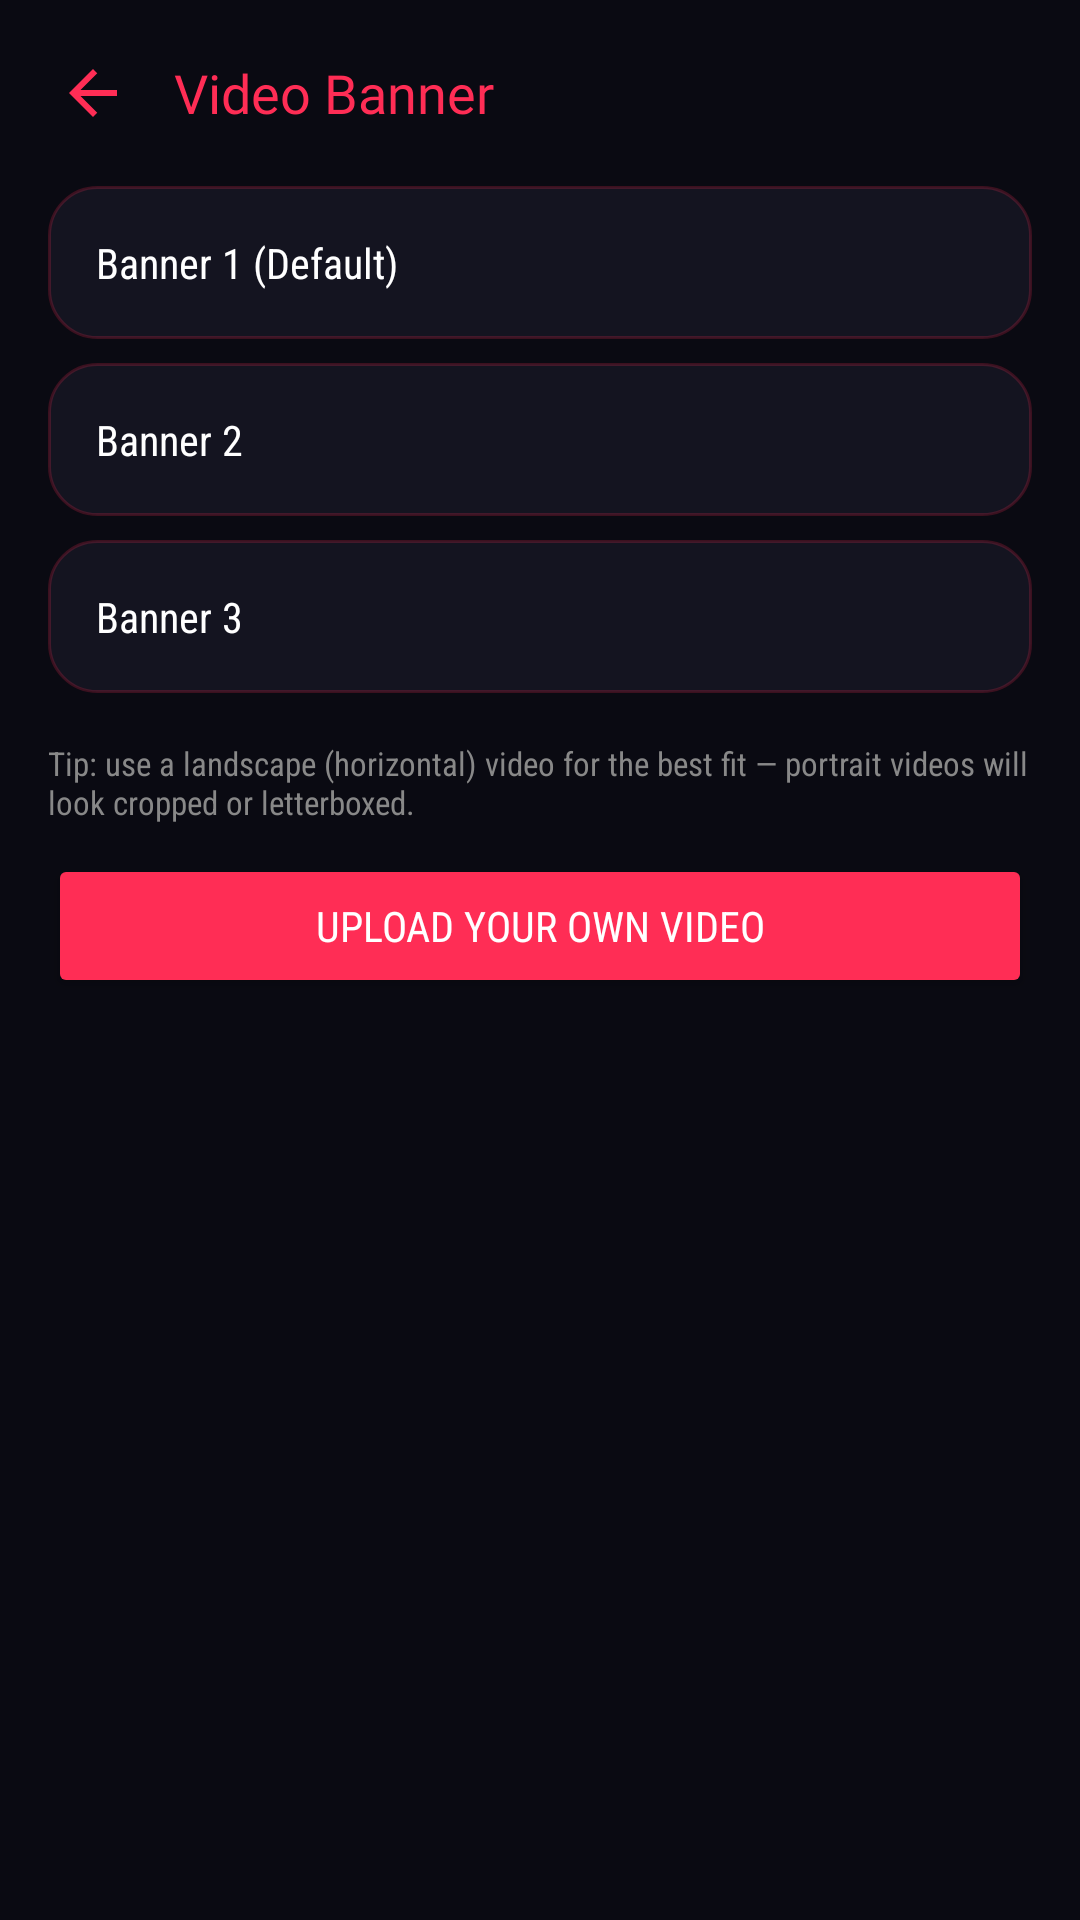

The Android layout XML behind this screen, and the referenced resources:
<!-- AndroidManifest.xml: activity theme Theme.RyuuTools -->
<!-- res/layout/activity_video_banner.xml -->
<?xml version="1.0" encoding="utf-8"?>
<androidx.core.widget.NestedScrollView xmlns:android="http://schemas.android.com/apk/res/android"
    android:layout_width="match_parent" android:layout_height="match_parent" android:background="@color/bg_dark">
    <LinearLayout android:layout_width="match_parent" android:layout_height="wrap_content" android:orientation="vertical" android:padding="16dp">

        <LinearLayout android:layout_width="match_parent" android:layout_height="wrap_content" android:orientation="horizontal" android:gravity="center_vertical" android:layout_marginBottom="16dp">
            <ImageButton android:id="@+id/btnBack" android:layout_width="30dp" android:layout_height="30dp" android:background="@android:color/transparent" android:src="@drawable/ic_back" android:tint="@color/neon_cyan" android:contentDescription="Back" />
            <TextView android:layout_width="wrap_content" android:layout_height="wrap_content" android:layout_marginStart="12dp" android:text="Video Banner" android:textColor="@color/neon_cyan" android:textSize="18sp" android:fontFamily="@font/orbitron_bold" />
        </LinearLayout>

        <TextView android:id="@+id/rowBanner1" android:layout_width="match_parent" android:layout_height="wrap_content" android:padding="16dp" android:text="Banner 1 (Default)" android:textColor="@color/text_white" android:background="@drawable/bg_card_rounded" android:layout_marginBottom="8dp" android:fontFamily="sans-serif-condensed" />
        <TextView android:id="@+id/rowBanner2" android:layout_width="match_parent" android:layout_height="wrap_content" android:padding="16dp" android:text="Banner 2" android:textColor="@color/text_white" android:background="@drawable/bg_card_rounded" android:layout_marginBottom="8dp" android:fontFamily="sans-serif-condensed" />
        <TextView android:id="@+id/rowBanner3" android:layout_width="match_parent" android:layout_height="wrap_content" android:padding="16dp" android:text="Banner 3" android:textColor="@color/text_white" android:background="@drawable/bg_card_rounded" android:layout_marginBottom="16dp" android:fontFamily="sans-serif-condensed" />

        <TextView
            android:layout_width="match_parent"
            android:layout_height="wrap_content"
            android:layout_marginBottom="10dp"
            android:text="Tip: use a landscape (horizontal) video for the best fit — portrait videos will look cropped or letterboxed."
            android:textColor="#888888"
            android:textSize="11sp"
            android:fontFamily="sans-serif-condensed" />

        <Button android:id="@+id/btnUploadCustom" android:layout_width="match_parent" android:layout_height="wrap_content" android:text="Upload Your Own Video" android:backgroundTint="@color/neon_cyan" android:textColor="@color/text_white" android:fontFamily="sans-serif-condensed" />

    </LinearLayout>
</androidx.core.widget.NestedScrollView>
<!-- resources referenced by this layout -->
<resources>
  <color name="bg_dark">#0A0A12</color>
  <color name="neon_cyan">#FF2D55</color>
  <color name="text_white">#FFFFFF</color>
  <!-- drawable bg_card_rounded (drawable) -->
  <?xml version="1.0" encoding="utf-8"?>
  <shape xmlns:android="http://schemas.android.com/apk/res/android">
      <solid android:color="#141420" />
      <corners android:radius="16dp" />
      <stroke android:width="1dp" android:color="#33FF2D55" />
  </shape>
  <!-- drawable ic_back (drawable) -->
  <vector xmlns:android="http://schemas.android.com/apk/res/android"
      android:width="24dp" android:height="24dp"
      android:viewportWidth="24" android:viewportHeight="24">
      <path android:fillColor="#FFFFFF" android:pathData="M20,11L7.83,11l5.59,-5.59L12,4l-8,8 8,8 1.41,-1.41L7.83,13L20,13z"/>
  </vector>
  <style name="Theme.RyuuTools" parent="Theme.Material3.Dark.NoActionBar">
          <item name="android:windowBackground">@color/bg_dark</item>
          <item name="colorPrimary">@color/neon_cyan</item>
          <item name="colorSecondary">@color/neon_purple</item>
          <item name="android:statusBarColor">@color/bg_dark</item>
          <item name="android:navigationBarColor">@color/bg_dark</item>
      </style>
  <color name="neon_purple">#FF2D55</color>
</resources>
